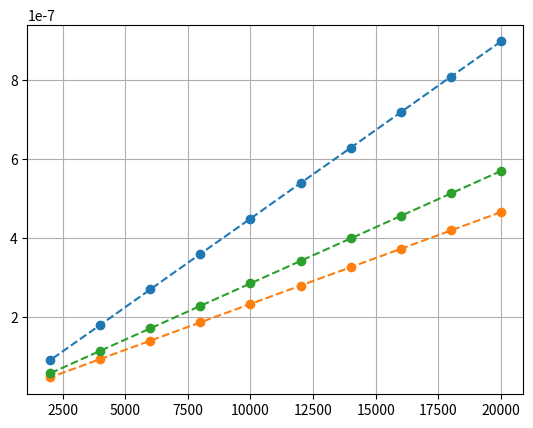

Generate this figure with matplotlib:
import numpy as np
import matplotlib.pyplot as plt

# %%
ff = np.array([20, 18, 16, 14, 12, 10, 8, 6, 4, 2]) * 1e+3
# UR = np.array([7.767, 6.991, 6.214, 5.437, 4.660, 3.884, 3.107, 2.330, 1.553, 0.777]) * 1e-3
UR = np.array([12.46, 11.22, 9.97, 8.72, 7.48, 6.23, 4.99, 3.74, 2.49, 1.25]) * 1e-3

R = 1.98e+3
UC = 7

Ieff = UR / R
YC = Ieff / UC

# plt.figure(dpi=300)
# plt.plot(ff, YC, 'o--')
# plt.show()


# %%
Up = 200e-3


def get_delta_UC(f, Ux):
    if f <= 10e+3:
        return 1 + 0.075 * Up / Ux
    else:
        return 2 + 0.15 * Up / Ux


delta_UR = np.zeros(len(ff))

for i in range(len(delta_UR)):
    delta_UR[i] = get_delta_UC(ff[i], UR[i])

# %%
delta_UC = np.array([2.14, 2.14, 2.14, 2.14, 2.14, 1.14, 1.14, 1.14, 1.14, 1.14])
delta_R = 0.51

delta_YC = delta_UC + delta_UR + delta_R

# plt.figure(dpi=300)
# plt.plot(ff, delta_YC)
# plt.show()

print(delta_YC)

# %%
print(YC * delta_YC / 100)

# %%
YC_theor = 2 * np.pi * ff * 3.709e-12
YC_exp = 2 * np.pi * ff * 4.539e-12

plt.figure(dpi=300)
plt.plot(ff, YC, 'o--')
plt.plot(ff, YC_theor, 'o--')
plt.plot(ff, YC_exp, 'o--')
plt.grid()
plt.show()


